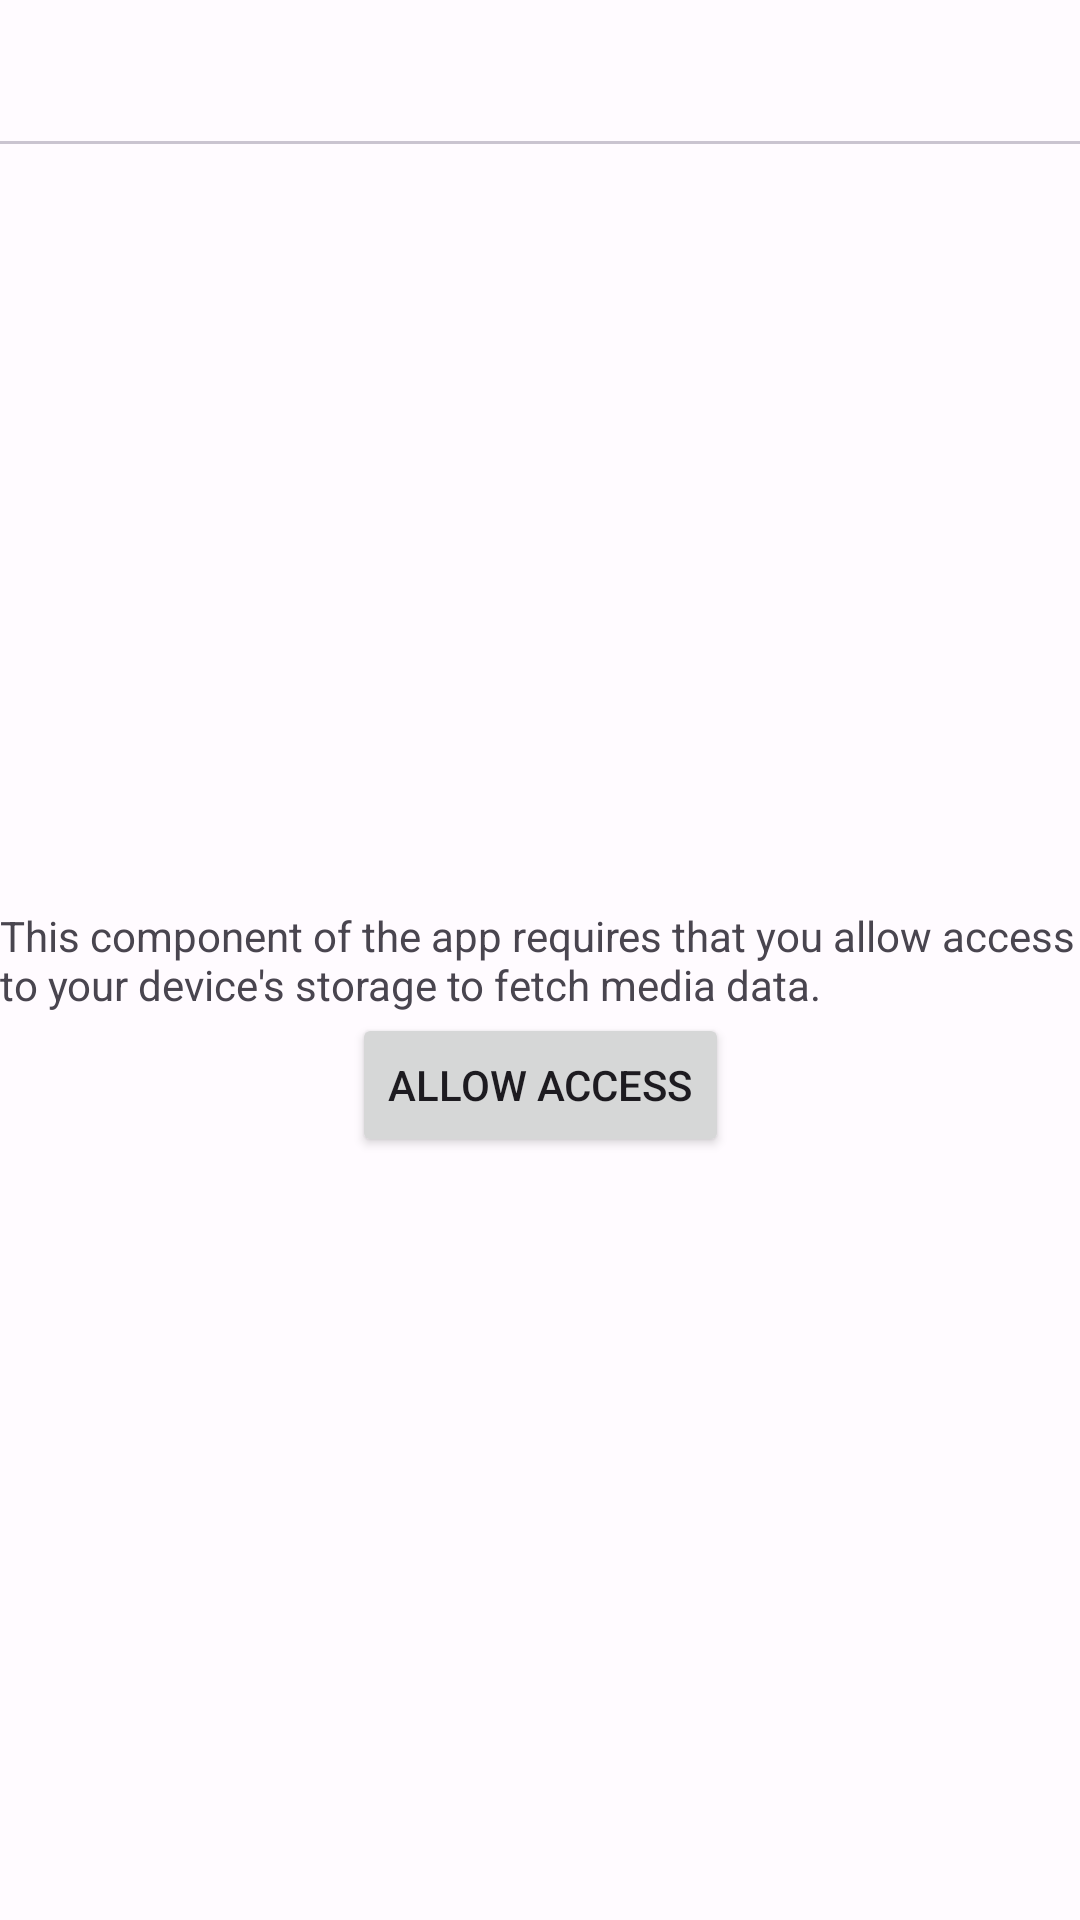

Write the Android layout XML for this screen, with the resource values it uses.
<!-- AndroidManifest.xml: application theme AppTheme -->
<!-- res/layout/fragment_media.xml -->
<?xml version="1.0" encoding="utf-8"?>
<androidx.constraintlayout.widget.ConstraintLayout xmlns:android="http://schemas.android.com/apk/res/android"
    xmlns:app="http://schemas.android.com/apk/res-auto"
    xmlns:tools="http://schemas.android.com/tools"
    android:id="@+id/fragment_media"
    android:layout_width="match_parent"
    android:layout_height="match_parent"
    android:layout_marginBottom="@dimen/bottom_nav_view_margin"
    tools:context=".MainActivity">

    <com.google.android.material.tabs.TabLayout
        android:id="@+id/tab_layout"
        android:layout_width="match_parent"
        android:layout_height="wrap_content"
        app:layout_constraintTop_toTopOf="parent"
        tools:layout_editor_absoluteX="16dp" />

    <androidx.viewpager.widget.ViewPager
        android:id="@+id/media_pager"
        android:layout_width="match_parent"
        android:layout_height="0dp"
        app:layout_constraintBottom_toBottomOf="parent"
        app:layout_constraintHorizontal_bias="1.0"
        app:layout_constraintLeft_toLeftOf="parent"
        app:layout_constraintRight_toRightOf="parent"
        app:layout_constraintStart_toStartOf="parent"
        app:layout_constraintTop_toBottomOf="@+id/tab_layout">

    </androidx.viewpager.widget.ViewPager>

    <TextView
        android:id="@+id/tv_external_storage_access"
        android:layout_width="0dp"
        android:layout_height="wrap_content"
        android:text="@string/external_storage_permission_reason"
        app:layout_constraintBottom_toBottomOf="parent"
        app:layout_constraintEnd_toEndOf="parent"
        app:layout_constraintStart_toStartOf="parent"
        app:layout_constraintTop_toTopOf="parent" />

    <Button
        android:id="@+id/btn_external_storage_access"
        android:layout_width="wrap_content"
        android:layout_height="wrap_content"
        android:text="@string/external_storage_permission_q"
        app:layout_constraintEnd_toEndOf="parent"
        app:layout_constraintStart_toStartOf="parent"
        app:layout_constraintTop_toBottomOf="@+id/tv_external_storage_access" />

    <FrameLayout
        android:id="@+id/media_snackbar_frame"
        android:layout_width="match_parent"
        android:layout_height="wrap_content"
        app:layout_constraintBottom_toBottomOf="parent"
        app:layout_constraintEnd_toEndOf="parent"
        app:layout_constraintStart_toStartOf="parent" />

</androidx.constraintlayout.widget.ConstraintLayout>
<!-- resources referenced by this layout -->
<resources>
  <dimen name="bottom_nav_view_margin">56dp</dimen>
  <string name="external_storage_permission_q">Allow Access</string>
  <string name="external_storage_permission_reason">This component of the app requires that you allow access to your device\'s storage to fetch media data.</string>
  <color name="md_theme_light_primary">#BB1800</color>
  <color name="md_theme_light_onPrimary">#FFFFFF</color>
  <color name="md_theme_light_primaryContainer">#FFDAD3</color>
  <color name="md_theme_light_onPrimaryContainer">#3F0300</color>
  <color name="md_theme_light_secondary">#775650</color>
  <color name="md_theme_light_onSecondary">#FFFFFF</color>
  <color name="md_theme_light_secondaryContainer">#FFDAD3</color>
  <color name="md_theme_light_onSecondaryContainer">#2C1511</color>
  <color name="md_theme_light_tertiary">#6F5C2E</color>
  <color name="md_theme_light_onTertiary">#FFFFFF</color>
  <color name="md_theme_light_tertiaryContainer">#FAE0A6</color>
  <color name="md_theme_light_onTertiaryContainer">#251A00</color>
  <color name="md_theme_light_error">#BA1A1A</color>
  <color name="md_theme_light_errorContainer">#FFDAD6</color>
  <color name="md_theme_light_onError">#FFFFFF</color>
  <color name="md_theme_light_onErrorContainer">#410002</color>
  <color name="md_theme_light_background">#FFFBFF</color>
  <color name="md_theme_light_onBackground">#201A19</color>
  <color name="md_theme_light_surface">#FFFBFF</color>
  <color name="md_theme_light_onSurface">#201A19</color>
  <color name="md_theme_light_surfaceVariant">#F5DDD9</color>
  <color name="md_theme_light_onSurfaceVariant">#534340</color>
  <color name="md_theme_light_outline">#85736F</color>
  <color name="md_theme_light_inverseOnSurface">#FBEEEB</color>
  <color name="md_theme_light_inverseSurface">#362F2D</color>
  <color name="md_theme_light_inversePrimary">#FFB4A6</color>
</resources>
